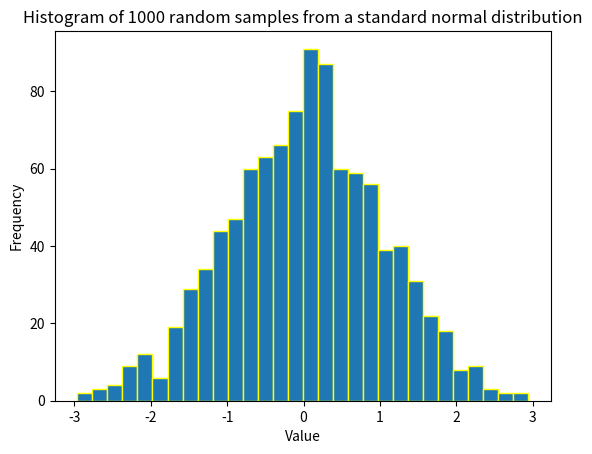

The script that saved this image:
# . Generate 1000 random samples from a standard normal distribution and plot their histogram using Matplotlib.

import numpy as np
import matplotlib.pyplot as plt

# Generate 1000 random samples from a standard normal distribution
samples = np.random.standard_normal(1000)

# Create a histogram of the samples
plt.hist(samples, bins=30, edgecolor='yellow')

# Set the title and labels
plt.title('Histogram of 1000 random samples from a standard normal distribution')
plt.xlabel('Value')
plt.ylabel('Frequency')

# Show the plot
plt.show()
